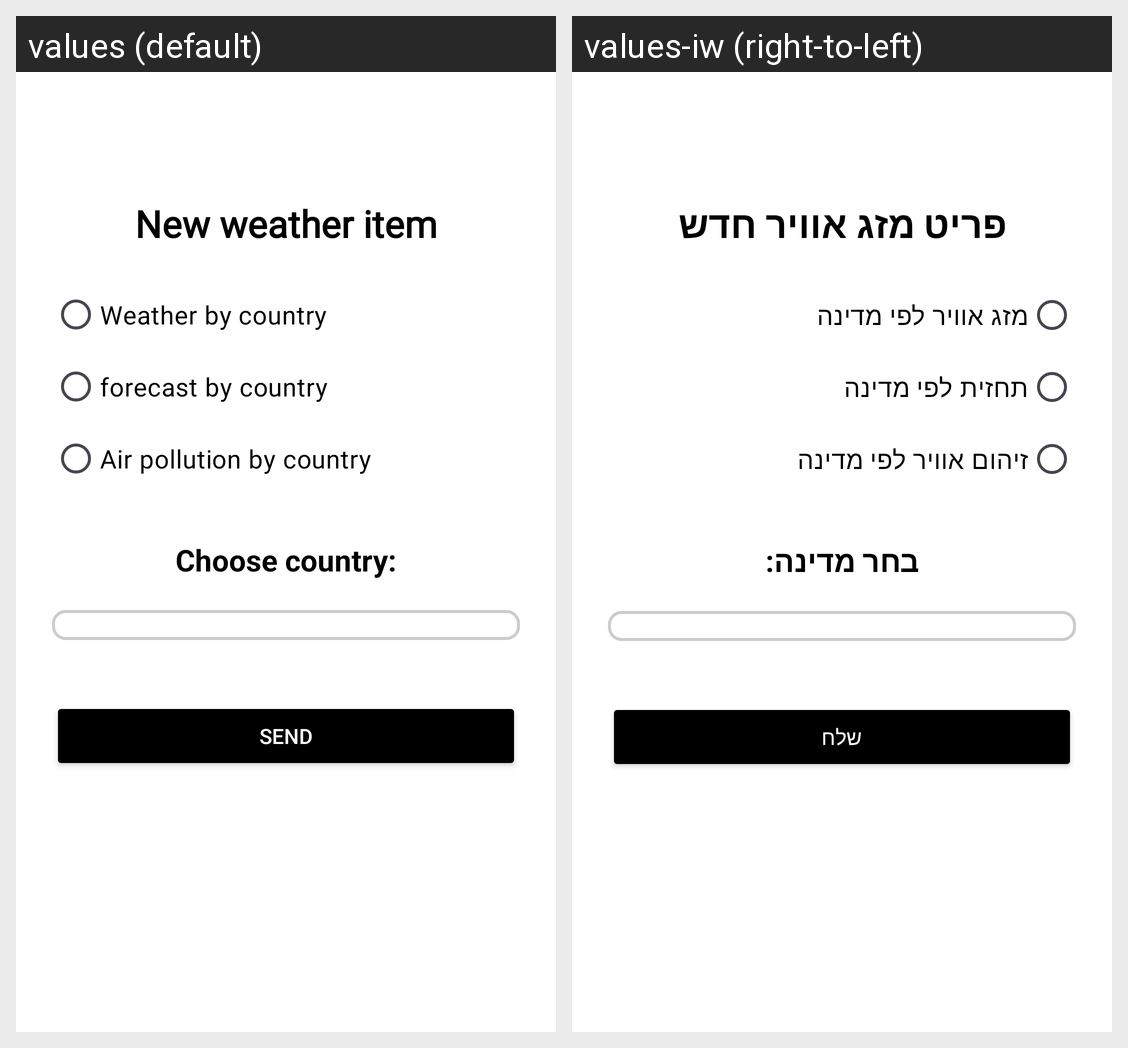

The Android screen above is rendered under two locales of the same app. Produce the string resources it draws, with the default and per-locale values.
Android screen res/layout/add_weather_item_layout.xml rendered under 2 locales, left to right: values (default), values-iw (right-to-left). Device: Nexus 5 (rendered at 1080×1920; each locale shown at half size, 540×960, under a caption strip naming it); theme Theme.Final_NextStop.
Strings drawn on this screen, with the default value and each locale's value (text and hints the layout hard-codes, and strings that could not be matched under every locale, appear in the picture but are not listed):

new_weather_item
  values: New weather item
  values-iw: פריט מזג אוויר חדש

weather_by_country
  values: Weather by country
  values-iw: מזג אוויר לפי מדינה

forecast_by_country
  values: forecast by country
  values-iw: תחזית לפי מדינה

air_pollution_by_country
  values: Air pollution by country
  values-iw: זיהום אוויר לפי מדינה

choose_country
  values: Choose country:
  values-iw: בחר מדינה:

send
  values: Send
  values-iw: שלח
